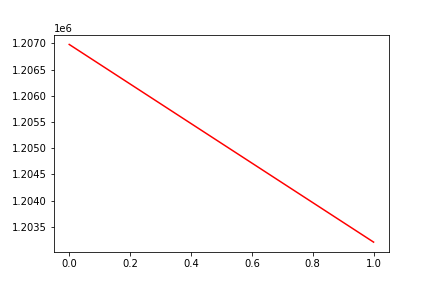

The data file committed next to this chart (first rows):
, date, assets
0, 0, 1206982
1, 20180221, 1203209
